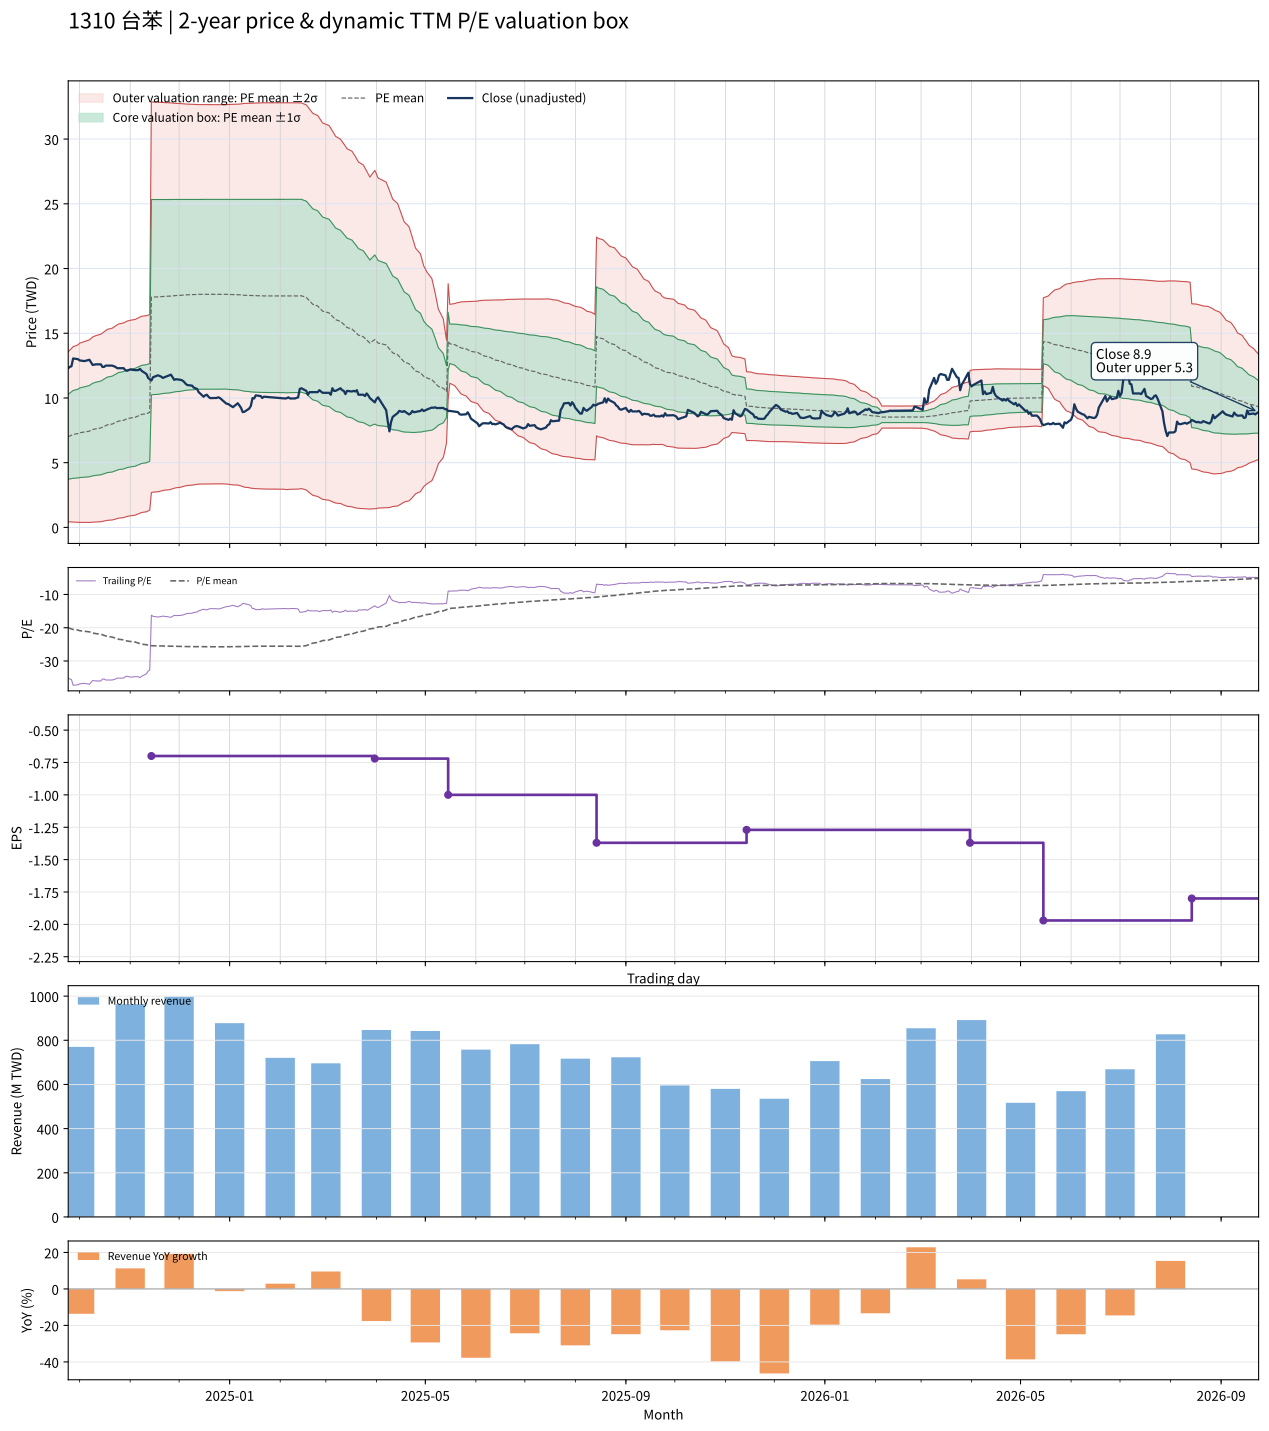

Values plotted in this chart, from the file beside it:
date, close, available_date, period_end, ttm_eps, pe, pe_mean, pe_std, price_m2, price_m1, price_mean, price_p1, price_p2, forward_eps, forward_pe, forward_pe_mean, forward_pe_std, forward_price_m2, forward_price_m1, forward_price_mean, forward_price_p1, forward_price_p2
2024-09-24, 12.3, 2024-08-14, 2024-06-30, -0.35, -35.14, -20.01, 9.383, 13.57, 10.29, 7.003, 3.719, 0.4353, , , , , , , , , 
2024-09-25, 12.4, 2024-08-14, 2024-06-30, -0.35, -35.43, -20.18, 9.478, 13.7, 10.38, 7.062, 3.744, 0.4269, , , , , , , , , 
2024-09-26, 12.45, 2024-08-14, 2024-06-30, -0.35, -35.57, -20.34, 9.571, 13.82, 10.47, 7.12, 3.771, 0.4206, , , , , , , , , 
2024-09-27, 13.05, 2024-08-14, 2024-06-30, -0.35, -37.29, -20.53, 9.684, 13.96, 10.57, 7.185, 3.795, 0.4061, , , , , , , , , 
2024-09-30, 13, 2024-08-14, 2024-06-30, -0.35, -37.14, -20.71, 9.789, 14.1, 10.67, 7.248, 3.822, 0.396, , , , , , , , , 
2024-10-01, 12.9, 2024-08-14, 2024-06-30, -0.35, -36.86, -20.89, 9.888, 14.23, 10.77, 7.31, 3.85, 0.3891, , , , , , , , , 
2024-10-04, 12.85, 2024-08-14, 2024-06-30, -0.35, -36.71, -21.06, 9.98, 14.36, 10.87, 7.372, 3.879, 0.3864, , , , , , , , , 
2024-10-07, 12.95, 2024-08-14, 2024-06-30, -0.35, -37, -21.25, 10.07, 14.48, 10.96, 7.436, 3.912, 0.3873, , , , , , , , , 
2024-10-08, 12.75, 2024-08-14, 2024-06-30, -0.35, -36.43, -21.42, 10.15, 14.6, 11.05, 7.498, 3.947, 0.3948, , , , , , , , , 
2024-10-09, 12.55, 2024-08-14, 2024-06-30, -0.35, -35.86, -21.6, 10.22, 14.71, 11.13, 7.559, 3.984, 0.408, , , , , , , , , 
2024-10-11, 12.6, 2024-08-14, 2024-06-30, -0.35, -36, -21.77, 10.28, 14.82, 11.22, 7.621, 4.023, 0.4245, , , , , , , , , 
2024-10-14, 12.6, 2024-08-14, 2024-06-30, -0.35, -36, -21.95, 10.34, 14.92, 11.3, 7.683, 4.063, 0.4433, , , , , , , , , 
2024-10-15, 12.4, 2024-08-14, 2024-06-30, -0.35, -35.43, -22.12, 10.39, 15.02, 11.38, 7.742, 4.105, 0.4669, , , , , , , , , 
2024-10-16, 12.4, 2024-08-14, 2024-06-30, -0.35, -35.43, -22.29, 10.44, 15.11, 11.46, 7.803, 4.148, 0.4934, , , , , , , , , 
2024-10-17, 12.5, 2024-08-14, 2024-06-30, -0.35, -35.71, -22.47, 10.49, 15.21, 11.54, 7.863, 4.191, 0.5191, , , , , , , , , 
2024-10-18, 12.5, 2024-08-14, 2024-06-30, -0.35, -35.71, -22.64, 10.54, 15.3, 11.61, 7.923, 4.235, 0.5466, , , , , , , , , 
2024-10-21, 12.5, 2024-08-14, 2024-06-30, -0.35, -35.71, -22.81, 10.58, 15.39, 11.69, 7.984, 4.28, 0.5763, , , , , , , , , 
2024-10-22, 12.45, 2024-08-14, 2024-06-30, -0.35, -35.57, -22.98, 10.62, 15.48, 11.76, 8.043, 4.325, 0.6077, , , , , , , , , 
2024-10-23, 12.4, 2024-08-14, 2024-06-30, -0.35, -35.43, -23.15, 10.66, 15.56, 11.83, 8.103, 4.373, 0.6426, , , , , , , , , 
2024-10-24, 12.3, 2024-08-14, 2024-06-30, -0.35, -35.14, -23.32, 10.69, 15.64, 11.9, 8.16, 4.419, 0.6784, , , , , , , , , 
2024-10-25, 12.3, 2024-08-14, 2024-06-30, -0.35, -35.14, -23.48, 10.72, 15.72, 11.97, 8.219, 4.468, 0.7174, , , , , , , , , 
2024-10-28, 12.3, 2024-08-14, 2024-06-30, -0.35, -35.14, -23.65, 10.74, 15.8, 12.04, 8.277, 4.517, 0.7582, , , , , , , , , 
2024-10-29, 12.15, 2024-08-14, 2024-06-30, -0.35, -34.71, -23.81, 10.76, 15.87, 12.1, 8.333, 4.567, 0.8013, , , , , , , , , 
2024-10-30, 12.1, 2024-08-14, 2024-06-30, -0.35, -34.57, -23.97, 10.78, 15.93, 12.16, 8.39, 4.618, 0.8462, , , , , , , , , 
2024-11-01, 12.2, 2024-08-14, 2024-06-30, -0.35, -34.86, -24.13, 10.79, 16, 12.22, 8.447, 4.67, 0.8932, , , , , , , , , 
2024-11-04, 12.15, 2024-08-14, 2024-06-30, -0.35, -34.71, -24.3, 10.8, 16.07, 12.28, 8.504, 4.724, 0.9434, , , , , , , , , 
2024-11-05, 12.15, 2024-08-14, 2024-06-30, -0.35, -34.71, -24.46, 10.81, 16.13, 12.34, 8.562, 4.778, 0.9953, , , , , , , , , 
2024-11-06, 12.15, 2024-08-14, 2024-06-30, -0.35, -34.71, -24.62, 10.82, 16.19, 12.4, 8.618, 4.832, 1.047, , , , , , , , , 
2024-11-07, 12.25, 2024-08-14, 2024-06-30, -0.35, -35, -24.79, 10.83, 16.25, 12.46, 8.675, 4.886, 1.097, , , , , , , , , 
2024-11-08, 12.1, 2024-08-14, 2024-06-30, -0.35, -34.57, -24.94, 10.83, 16.31, 12.52, 8.73, 4.94, 1.15, , , , , , , , , 
2024-11-11, 11.85, 2024-08-14, 2024-06-30, -0.35, -33.86, -25.1, 10.82, 16.36, 12.57, 8.785, 4.998, 1.211, , , , , , , , , 
2024-11-12, 11.55, 2024-08-14, 2024-06-30, -0.35, -33, -25.25, 10.8, 16.4, 12.62, 8.837, 5.056, 1.274, , , , , , , , , 
2024-11-13, 11.45, 2024-08-14, 2024-06-30, -0.35, -32.71, -25.39, 10.79, 16.44, 12.66, 8.888, 5.113, 1.338, , , , , , , , , 
2024-11-14, 11.35, 2024-11-14, 2024-09-30, -0.7, -16.21, -25.4, 10.78, 32.87, 25.33, 17.78, 10.24, 2.695, , , , , , , , , 
2024-11-15, 11.6, 2024-11-14, 2024-09-30, -0.7, -16.57, -25.42, 10.76, 32.86, 25.33, 17.79, 10.26, 2.725, , , , , , , , , 
2024-11-18, 11.75, 2024-11-14, 2024-09-30, -0.7, -16.79, -25.43, 10.75, 32.85, 25.33, 17.8, 10.28, 2.754, , , , , , , , , 
2024-11-19, 11.7, 2024-11-14, 2024-09-30, -0.7, -16.71, -25.45, 10.73, 32.84, 25.33, 17.82, 10.3, 2.787, , , , , , , , , 
2024-11-20, 11.65, 2024-11-14, 2024-09-30, -0.7, -16.64, -25.47, 10.72, 32.84, 25.33, 17.83, 10.32, 2.817, , , , , , , , , 
2024-11-21, 11.55, 2024-11-14, 2024-09-30, -0.7, -16.5, -25.48, 10.71, 32.83, 25.33, 17.84, 10.34, 2.849, , , , , , , , , 
2024-11-22, 11.6, 2024-11-14, 2024-09-30, -0.7, -16.57, -25.5, 10.69, 32.82, 25.33, 17.85, 10.36, 2.876, , , , , , , , , 
2024-11-25, 11.75, 2024-11-14, 2024-09-30, -0.7, -16.79, -25.51, 10.68, 32.81, 25.33, 17.86, 10.39, 2.911, , , , , , , , , 
2024-11-26, 11.8, 2024-11-14, 2024-09-30, -0.7, -16.86, -25.53, 10.66, 32.8, 25.33, 17.87, 10.41, 2.948, , , , , , , , , 
2024-11-27, 11.6, 2024-11-14, 2024-09-30, -0.7, -16.57, -25.55, 10.64, 32.79, 25.34, 17.88, 10.43, 2.984, , , , , , , , , 
2024-11-28, 11.4, 2024-11-14, 2024-09-30, -0.7, -16.29, -25.57, 10.63, 32.77, 25.34, 17.9, 10.46, 3.021, , , , , , , , , 
2024-11-29, 11.45, 2024-11-14, 2024-09-30, -0.7, -16.36, -25.59, 10.61, 32.76, 25.34, 17.91, 10.49, 3.062, , , , , , , , , 
2024-12-02, 11.4, 2024-11-14, 2024-09-30, -0.7, -16.29, -25.61, 10.59, 32.75, 25.34, 17.93, 10.51, 3.104, , , , , , , , , 
2024-12-03, 11.35, 2024-11-14, 2024-09-30, -0.7, -16.21, -25.63, 10.57, 32.73, 25.34, 17.94, 10.54, 3.148, , , , , , , , , 
2024-12-04, 11.25, 2024-11-14, 2024-09-30, -0.7, -16.07, -25.65, 10.55, 32.72, 25.34, 17.95, 10.57, 3.185, , , , , , , , , 
2024-12-05, 11.1, 2024-11-14, 2024-09-30, -0.7, -15.86, -25.66, 10.53, 32.71, 25.34, 17.96, 10.59, 3.214, , , , , , , , , 
2024-12-06, 11, 2024-11-14, 2024-09-30, -0.7, -15.71, -25.67, 10.52, 32.7, 25.33, 17.97, 10.61, 3.241, , , , , , , , , 
2024-12-09, 10.95, 2024-11-14, 2024-09-30, -0.7, -15.64, -25.68, 10.51, 32.69, 25.33, 17.98, 10.62, 3.268, , , , , , , , , 
2024-12-10, 10.8, 2024-11-14, 2024-09-30, -0.7, -15.43, -25.69, 10.5, 32.68, 25.33, 17.99, 10.64, 3.29, , , , , , , , , 
2024-12-11, 10.75, 2024-11-14, 2024-09-30, -0.7, -15.36, -25.7, 10.49, 32.67, 25.33, 17.99, 10.65, 3.311, , , , , , , , , 
2024-12-12, 10.7, 2024-11-14, 2024-09-30, -0.7, -15.29, -25.71, 10.48, 32.67, 25.33, 18, 10.67, 3.332, , , , , , , , , 
2024-12-13, 10.45, 2024-11-14, 2024-09-30, -0.7, -14.93, -25.72, 10.47, 32.66, 25.33, 18, 10.68, 3.348, , , , , , , , , 
2024-12-16, 10.1, 2024-11-14, 2024-09-30, -0.7, -14.43, -25.72, 10.47, 32.66, 25.33, 18.01, 10.68, 3.353, , , , , , , , , 
2024-12-17, 10.2, 2024-11-14, 2024-09-30, -0.7, -14.57, -25.72, 10.47, 32.66, 25.33, 18.01, 10.68, 3.352, , , , , , , , , 
2024-12-18, 10.25, 2024-11-14, 2024-09-30, -0.7, -14.64, -25.73, 10.46, 32.66, 25.33, 18.01, 10.68, 3.357, , , , , , , , , 
2024-12-19, 10.1, 2024-11-14, 2024-09-30, -0.7, -14.43, -25.73, 10.46, 32.66, 25.33, 18.01, 10.68, 3.359, , , , , , , , , 
2024-12-20, 9.99, 2024-11-14, 2024-09-30, -0.7, -14.27, -25.73, 10.46, 32.66, 25.33, 18.01, 10.68, 3.361, , , , , , , , , 
... 427 more rows
